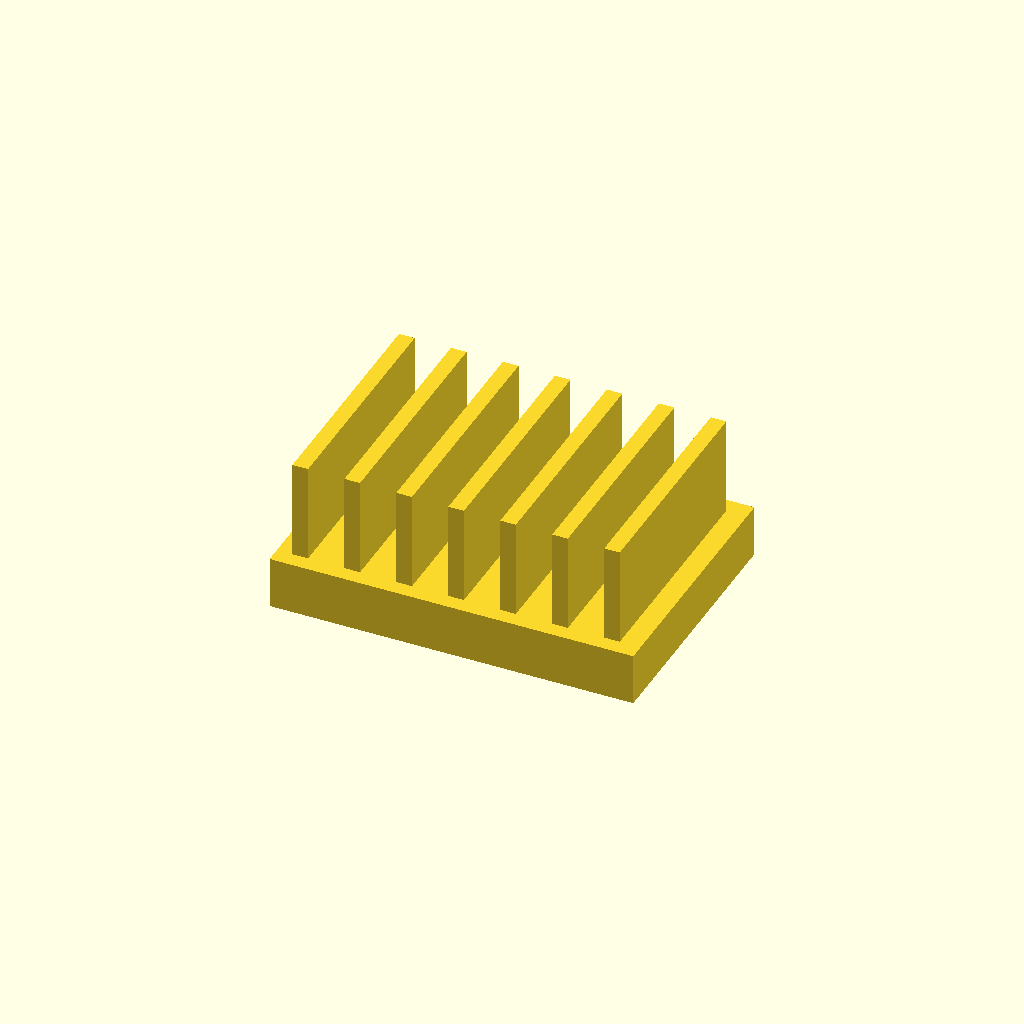
Cell 1 — every parameter at its default value.
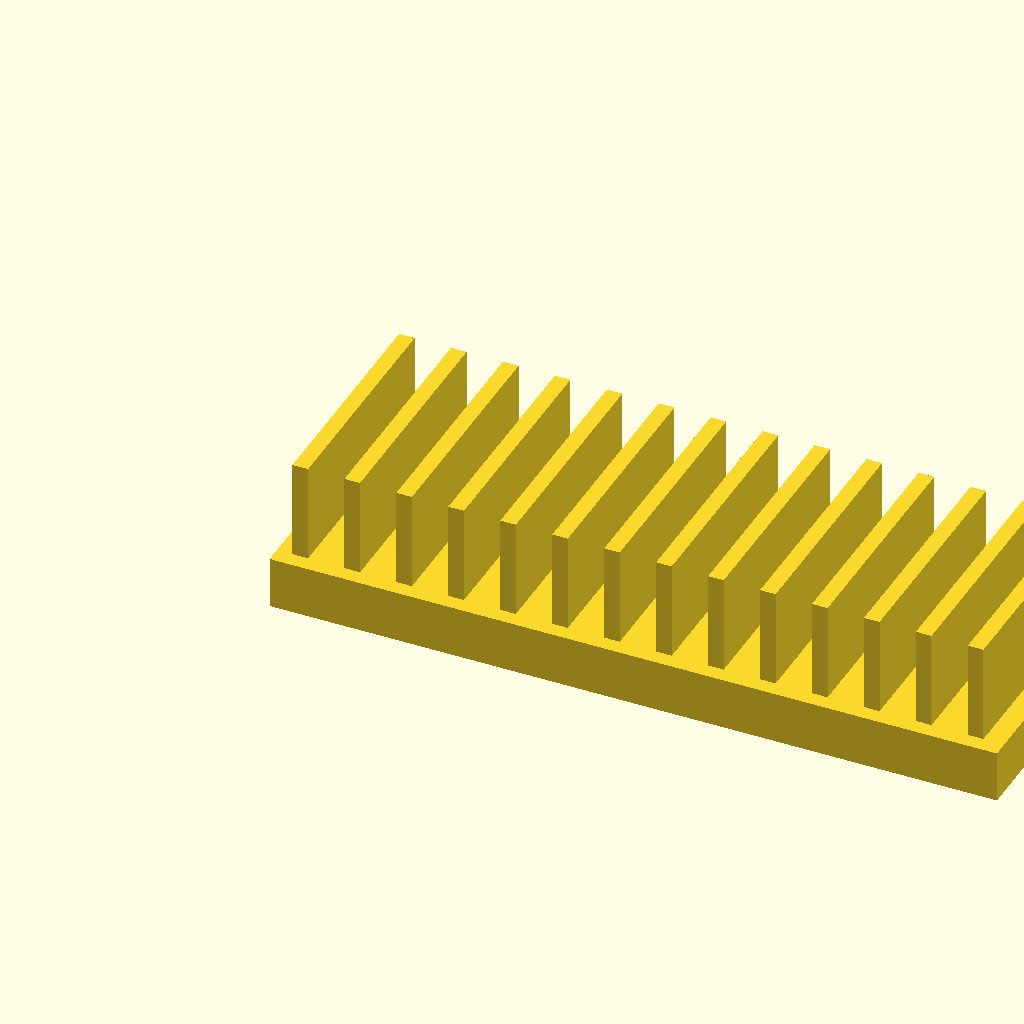
Cell 2 — base_l set to 140, the other parameters unchanged.
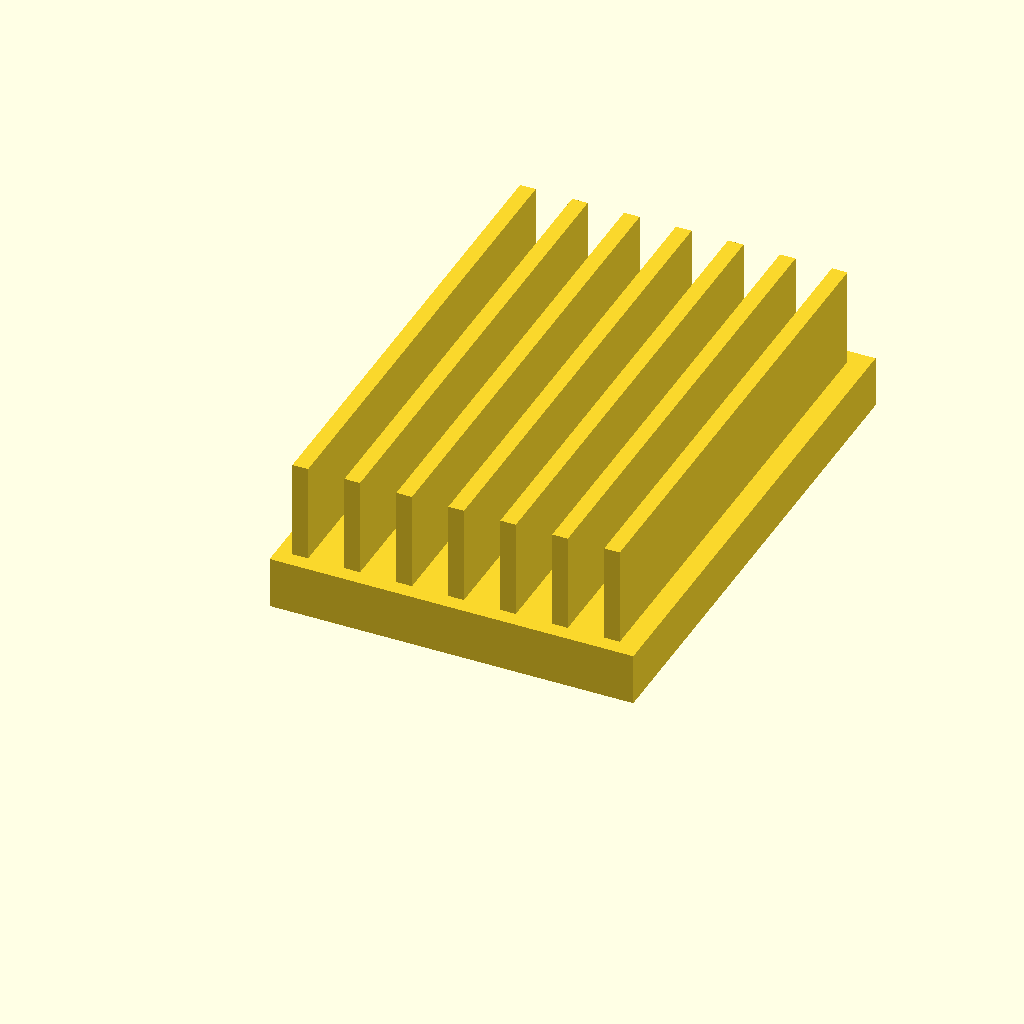
Cell 3: base_w = 100 (everything else at default).
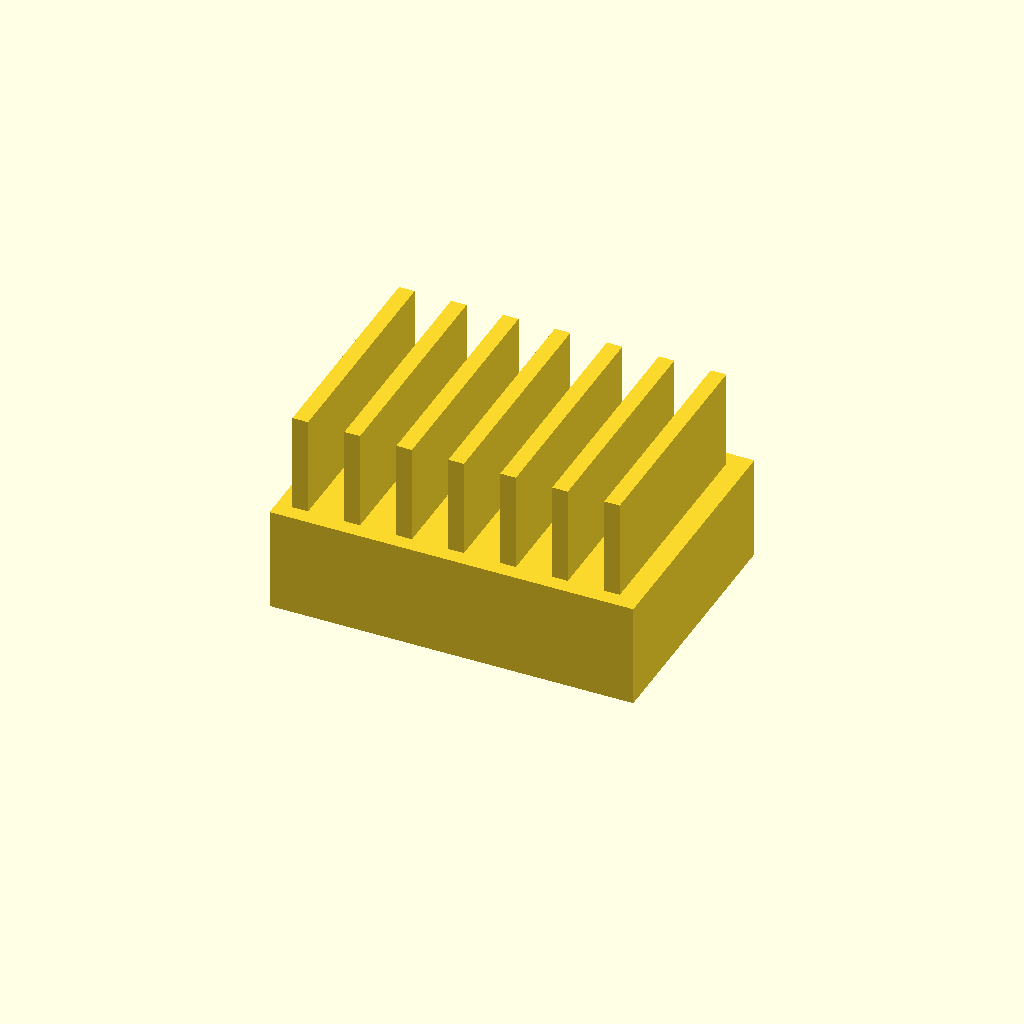
Cell 4: base_t = 20 (everything else at default).
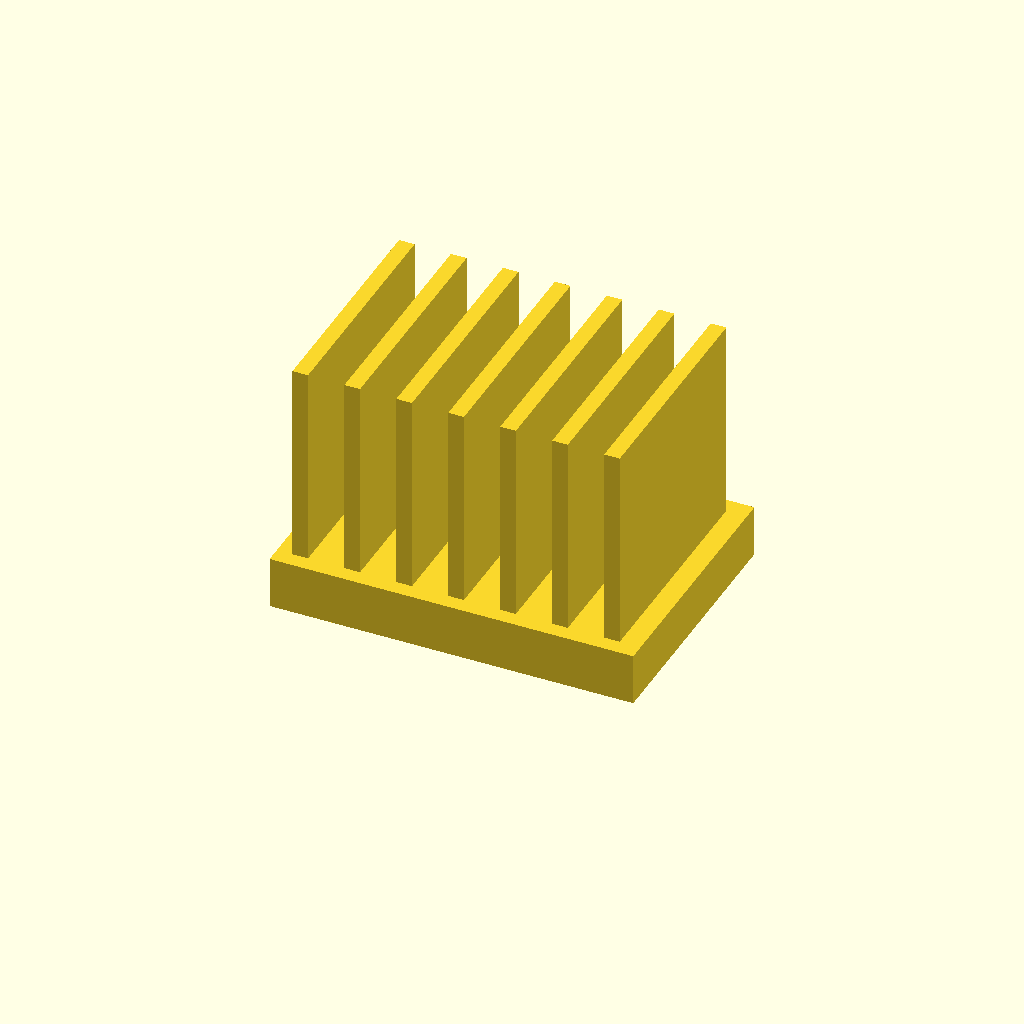
Cell 5: the same model with fin_h = 40.
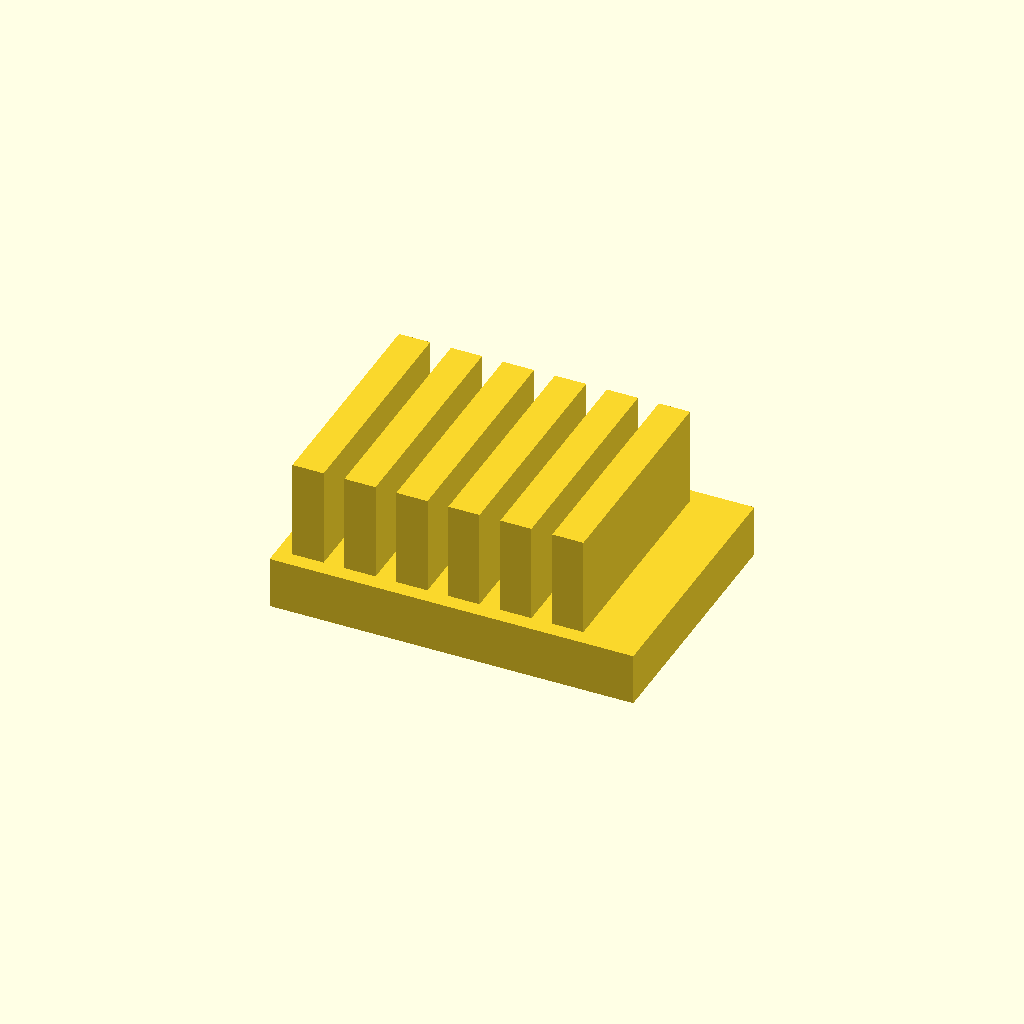
Cell 6 — fin_t set to 6, the other parameters unchanged.
One fixed orthographic camera (rotation 55°, 0°, 25°; colour scheme Cornfield) for every cell.
The OpenSCAD source (optional_data/data/solid2/heatsink/part_0088.scad):
$fn = 32;

// ----------------------------------------------------------------------
// Heatsink: uniform fin block
// ----------------------------------------------------------------------

// --- parameters (mm) ---
base_l = 70;              // base length, X
base_w = 50;              // base width, Y
base_t = 10;              // base plate thickness
fin_h = 20;               // fin height above the base
fin_t = 3;                // fin thickness
edge = 3;                 // margin from the base ends
pitch = 10;               // fin pitch

n_fins = floor((base_l - 2 * edge - fin_t) / pitch) + 1;  // fin count
total_h = base_t + fin_h - 1;  // overall height

union() {
  cube([base_l, base_w, base_t]);
  for (i = [0 : n_fins - 1])
    translate([edge + i * pitch, edge, base_t - 1])
      cube([fin_t, base_w - 2 * edge, fin_h]);
}
Parameter table extracted from the source (name, type, default, range or options):
base_l: number, default 70
base_w: number, default 50
base_t: number, default 10
fin_h: number, default 20
fin_t: number, default 3
edge: number, default 3
pitch: number, default 10
